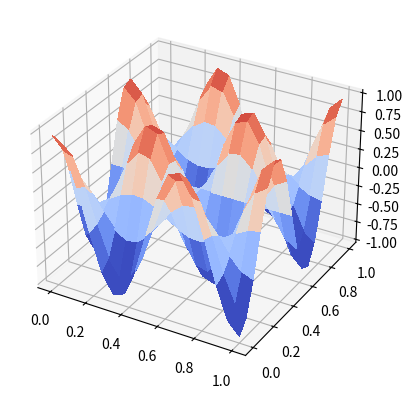

Write the Python code that produced this figure.
import numpy as np
import sympy as sp
import scipy.sparse as sparse
import matplotlib.pyplot as plt
from matplotlib import cm

x, y, t = sp.symbols('x,y,t')

class Wave2D:

    def create_mesh(self, N, sparse=False):
        """Create 2D mesh and store in self.xij and self.yij"""
        x = np.linspace(0, 1, N+1)
        y = np.linspace(0, 1, N+1)
        self.xij, self.yij = np.meshgrid(x, y, indexing='ij', sparse=sparse)

    def D2(self, N):
        """Return second order differentiation matrix"""
        D = sparse.diags([1, -2, 1], [-1, 0, 1], (N+1, N+1), 'lil')
        D[0, :4] = 2, -5, 4, -1
        D[-1, -4:] = -1, 4, -5, 2
        return D

    @property
    def w(self):
        """Return the dispersion coefficient"""
        kx = self.mx * np.pi
        ky = self.my * np.pi
        return self.c * np.sqrt(kx**2 + ky**2)

    def ue(self, mx, my):
        """Return the exact standing wave"""
        return sp.sin(mx*sp.pi*x)*sp.sin(my*sp.pi*y)*sp.cos(self.w*t)

    def initialize(self, N, mx, my):
        r"""Initialize the solution at $U^{n}$ and $U^{n-1}$

        Parameters
        ----------
        N : int
            The number of uniform intervals in each direction
        mx, my : int
            Parameters for the standing wave
        """
        self.N, self.mx, self.my = N, mx, my

    @property
    def dt(self):
        """Return the time step"""
        return self.cfl * self.h / self.c

    def l2_error(self, u, t0):
        """Return l2-error norm

        Parameters
        ----------
        u : array
            The solution mesh function
        t0 : number
            The time of the comparison
        """
        dx = dy = self.h
        return [np.sqrt(dx*dy*np.sum((u - sp.lambdify((x, y, t), self.ue(self.mx, self.my))(self.xij, self.yij, t0))**2))]

    def apply_bcs(self, Unp1):
        Unp1[0] = 0
        Unp1[-1] = 0
        Unp1[:, -1] = 0
        Unp1[:, 0] = 0
        return Unp1

    def __call__(self, N, Nt, cfl=0.5, c=1.0, mx=3, my=3, store_data=-1):
        """Solve the wave equation

        Parameters
        ----------
        N : int
            The number of uniform intervals in each direction
        Nt : int
            Number of time steps
        cfl : number
            The CFL number
        c : number
            The wave speed
        mx, my : int
            Parameters for the standing wave
        store_data : int
            Store the solution every store_data time step
            Note that if store_data is -1 then you should return the l2-error
            instead of data for plotting. This is used in `convergence_rates`.

        Returns
        -------
        If store_data > 0, then return a dictionary with key, value = timestep, solution
        If store_data == -1, then return the two-tuple (h, l2-error)
        """

        # Do an extra run, as recommended on the course page
        Nt += 1

        L = 1
        self.h = L / N
        self.c, self.cfl = c, cfl

        self.create_mesh(N)
        self.initialize(N, mx, my)

        Unp1, Un, Unm1 = np.zeros((3, N+1, N+1))

        Unm1[:] = sp.lambdify((x, y, t), self.ue(mx, my))(self.xij, self.yij, 0)
        D = self.D2(N)/self.h**2
        Un[:] = sp.lambdify((x, y, t), self.ue(mx, my))(self.xij, self.yij, self.dt)
        plotdata = {0: Unm1.copy()}
        if store_data == 1:
            plotdata[1] = Un.copy()
        for n in range(1, Nt):
            Unp1[:] = 2*Un - Unm1 + (c*self.dt)**2*(D @ Un + Un @ D.T)
            # Set boundary conditions
            Unp1 = self.apply_bcs(Unp1)
            # Swap solutions
            Unm1[:] = Un
            Un[:] = Unp1
            if n % store_data == 0:
                plotdata[n] = Unm1.copy() # Unm1 is now swapped to Un

        if store_data > 0:
            return plotdata
        if store_data == -1:
            return (self.h, self.l2_error(Un, self.dt * Nt))
        return None

    def convergence_rates(self, m=4, cfl=0.1, Nt=10, mx=3, my=3):
        """Compute convergence rates for a range of discretizations

        Parameters
        ----------
        m : int
            The number of discretizations to use
        cfl : number
            The CFL number
        Nt : int
            The number of time steps to take
        mx, my : int
            Parameters for the standing wave

        Returns
        -------
        3-tuple of arrays. The arrays represent:
            0: the orders
            1: the l2-errors
            2: the mesh sizes
        """
        E = []
        h = []
        N0 = 8
        for m in range(m):
            dx, err = self(N0, Nt, cfl=cfl, mx=mx, my=my, store_data=-1)
            E.append(err[-1])
            h.append(dx)
            N0 *= 2
            Nt *= 2
        r = [np.log(E[i-1]/E[i])/np.log(h[i-1]/h[i]) for i in range(1, m+1, 1)]
        return r, np.array(E), np.array(h)

class Wave2D_Neumann(Wave2D):

    def D2(self, N):
        D = sparse.diags([1, -2, 1], [-1, 0, 1], (N+1, N+1), 'lil')
        D[0, :2] = -2, 2
        D[-1, -2:] = 2, -2
        return D

    def ue(self, mx, my):
        """Return the exact standing wave"""
        return sp.cos(mx*sp.pi*x)*sp.cos(my*sp.pi*y)*sp.cos(self.w*t)

    def apply_bcs(self, Unp1):
        return Unp1

def test_convergence_wave2d():
    sol = Wave2D()
    r, E, h = sol.convergence_rates(mx=2, my=3)
    assert abs(r[-1]-2) < 1e-2

def test_convergence_wave2d_neumann():
    solN = Wave2D_Neumann()
    r, E, h = solN.convergence_rates(mx=2, my=3)
    assert abs(r[-1]-2) < 0.05

def test_exact_wave2d():
    sol_d = Wave2D()
    r_d, E_d, h_d = sol_d.convergence_rates(cfl=1/np.sqrt(2), mx=2, my=2)
    assert E_d[-1] < 1e-12

    sol_n = Wave2D_Neumann()
    r_n, E_n, h_n = sol_n.convergence_rates(cfl=1/np.sqrt(2), mx=2, my=2)
    assert E_n[-1] < 1e-12

def main():
    import matplotlib.animation as animation
    from matplotlib import cm

    sol = Wave2D_Neumann()
    data = sol(16, 60, store_data=1)

    fig, ax = plt.subplots(subplot_kw={"projection": "3d"})
    frames = []
    for n, val in data.items():
        #frame = ax.plot_wireframe(sol.xij, sol.yij, val, rstride=2, cstride=2);
        frame = ax.plot_surface(sol.xij, sol.yij, val, vmin=-0.5*data[0].max(),
                                vmax=data[0].max(), cmap=cm.coolwarm,
                                linewidth=0, antialiased=False)
        frames.append([frame])

    ani = animation.ArtistAnimation(fig, frames, interval=400, blit=True,
                                    repeat_delay=1000)
    ani.save('wavemovie2d.gif', writer='pillow', fps=12)

if __name__ == "__main__":
    main()
